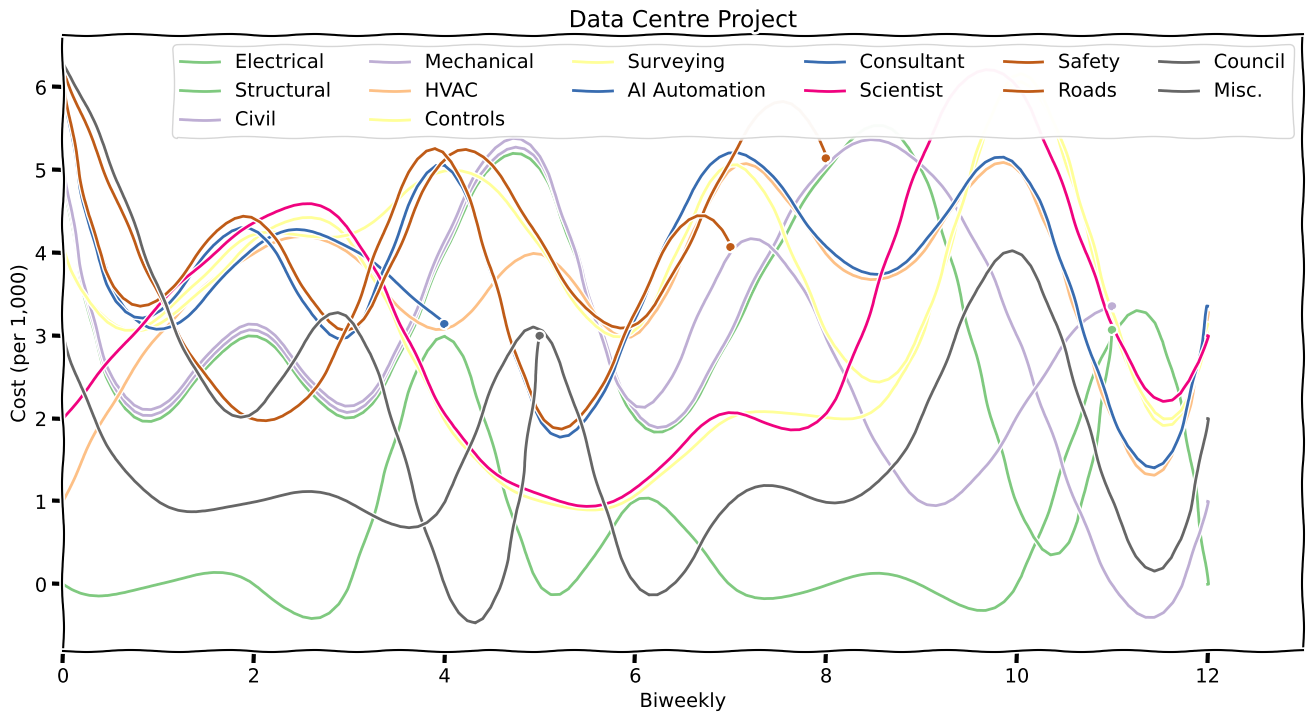

Reproduce this figure in Python.
chars = [
        "Electrical","Structural","Civil","Mechanical","HVAC","Controls","Surveying",
        "AI Automation","Consultant","Scientist","Safety","Roads","Council","Misc."
]
events = [
    [[0],[1,2,3],[4],[5,6],[7,8,10,11,12],[9],[13]],
    [[0],[1,2,3],[4,7,5,6,8,9,10,11,12],[13]],
    [[0],[1,2,3],[4,7,5,6,8,9,10],[11,12],[13]],
    [[0],[1,2,3],[4,7,5,6,9],[8,10,11,12],[13]],
    [[0,4,7],[1,2,3],[5,9],[6,8,10,11],[12],[13]],
    [7],
    [[5,9],[0],[4,6,10],[1,2,3],[8,11],[12,13]],
    [12],
    [[0,5,9],[1,2,3],[4,6,10,8,11],[13]],
    [[0],[5,9],[1,2],[3,11],[4,6,10,8],[13]],
    [11],
    [[0],[5,9],[1,2,10],[3,6],[4,8],[13]],
    [10],
    [[0],[1,2,9],[5,6],[3],[4,8],[13]],
    [[0],[1],[9,5,6],[3],[4,8],[2],[13]],
    [[0,1,9,5,6,3],[4,8],[2],[13]],
    [1,3],
    [[0],[9,5,6,3,4,8],[2],[13]]
]


def parse_data(chars, events):
    chars = dict(enumerate(chars))
    progress= {}

    def living_len():
        return len(chars) - len(progress)

    def position(char, event):
        for i, group in enumerate(event):
            if char in group:
                return i + group.index(char) / len(chars)
        return None

    timelines = {char: [] for char in chars}

    t = 0
    for event in events:
        if isinstance(event[0], list):
            event.sort(key=len)
            for char in [c for c in chars if c not in progress]:
                timelines[char] += [position(char, event)]
            t += 1
        else:
            for char in set(event) - set(progress):
                progress[char] = (t-1, timelines[char][-1])

    return chars, timelines, progress


def plot_data(chars, timelines, progress):
    import numpy as np
    from scipy.interpolate import interp1d
    from matplotlib import cm, pyplot as plt

    plt.xkcd()
    fig = plt.figure(figsize=(16,8))
    ax = fig.add_subplot(111)
    ax.xaxis.set_label_text('Biweekly')
    ax.set_xlim([0, max(map(len, timelines.values()))])
    ax.yaxis.set_label_text('Cost (per 1,000)')
    ax.set_title('Data Centre Project')


    color_floats = np.linspace(0, 1, len(chars))
    def color(char):
        return cm.Accent(color_floats[char])

    for char_id in sorted(chars):
        y = timelines[char_id]
        f = interp1d(np.linspace(0, len(y)-1, len(y)), y, kind=3)
        x = np.linspace(0, len(y)-1, len(y)*10)
        ax.plot(x, f(x), c=color(char_id))

    x, y = zip(*progress.values())
    for char_id, xy in progress.items():
        circle = plt.Circle(xy, color=color(char_id), zorder=100, radius=0.03)
        ax.add_artist(circle)
    ax.legend(list(map(chars.get, sorted(chars))), loc='best', ncol=6)

    fig.savefig('narrativechart.png')


plot_data(*parse_data(chars, events))
